pico-8 play session: no input (idle)

[t = 2 s] idle ~2s (no d-pad/buttons)
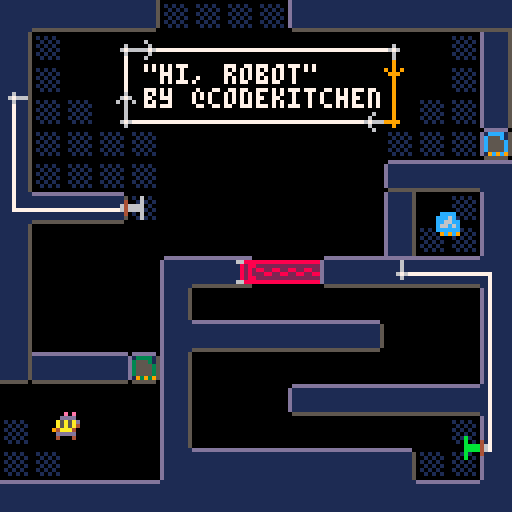
[t = 6 s] idle ~6s (no d-pad/buttons)
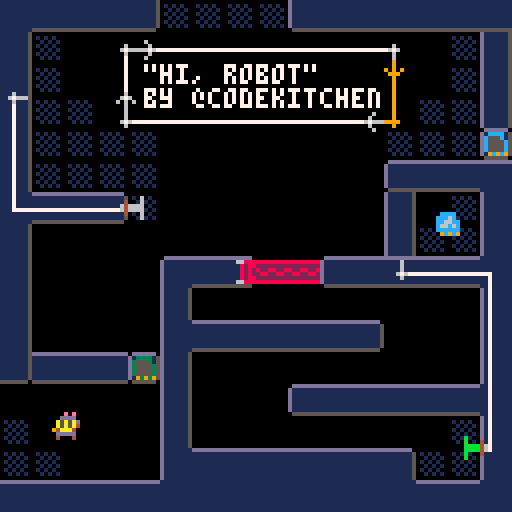

pico-8 cartridge
version 9
__lua__
-- circuits
-- by codekitchen

layer = {
  bg = 1,
  main = 2,
  player = 3,
  fg = 4,
  max = 4,
}

function merge(dest, src)
  for k, v in pairs(src or {}) do
    dest[k] = copy(v)
  end
  return dest
end
function concat(dest, src)
  for i=1,#src do
    dest[1+#dest]=src[i]
  end
end

function copy(o, t)
  if type(o) == 'table' then
    if (o.clone) return o:clone()
    local c=merge({}, o)
    if (t) merge(c, t)
    return c
  else
    return o
  end
end

vector = {}
vector.__index = vector
function vector.new(o)
  if (not o) return vector.zero
  merge(o, { x = (o.x or o[1]), y = (o.y or o[2]) })
  setmetatable(o, vector)
  return o
end
v=vector.new
vector.zero=v{0,0}
function vector.__add(a, b)
  if (type(b) == "number") return v{ b + a.x, b + a.y }
  if (type(a) == "number") return b+a
  return v{ a.x + b.x, a.y + b.y }
end
function vector.__sub(a, b)
  if (type(b) == "number") return v{ a.x - b, a.y - b }
  return v{ a.x - b.x, a.y - b.y }
end
-- scalar or cross product
function vector.__mul(a, b)
  if (type(b) == "number") return v{ a.x * b, a.y * b }
  if (type(a) == "number") return b*a
  return a.x * b.x + a.y * b.y
end
function vector.__eq(a, b)
  return a.x == b.x and a.y == b.y
end
function vector:clone()
  return self
end
function vector:length()
  local d = max(abs(self.x),abs(self.y))
  local n = min(abs(self.x),abs(self.y)) / d
  return sqrt(n*n + 1) * d
end
function vector:normalize()
  local len = self:length()
  return v{ self.x / len, self.y / len }
end
function vector:overlap(p1, p2)
  return self.x >= p1.x and self.x <= p2.x and self.y >= p1.y and self.y <= p2.y
end
function vector:str()
  return "{" .. self.x .. "," .. self.y .. "}"
end
function vector:world_to_room()
  return v{ flr(self.x/128), flr(self.y/128) }
end
function vector:world_to_tile()
  return v{ flr(self.x/8), flr(self.y/8) }
end
north = v{  0, -1, id=1 }
west  = v{ -1,  0, id=2, horiz=true }
south = v{  0,  1, id=3 }
east  = v{  1,  0, id=4, horiz=true }
id_to_dir={north, west, south, east}
dirs={north=north,west=west,south=south,east=east}
function vector:turn_left()
  return id_to_dir[(self.id%4)+1]
end
function vector:turn_right()
  return id_to_dir[(self.id+2)%4+1]
end
function vector:about_face()
  return id_to_dir[(self.id+1)%4+1]
end
function vector:dset(idx)
  dset(idx,self.x) dset(idx+1,self.y)
end
function vector.dget(idx)
  return v{dget(idx),dget(idx+1)}
end

function split(str,sep,parse,start)
  start=start or 1
  local l=#str+1
  for i=start,#str do
    if (sub(str,i,i)==sep) l=i break
  end
  local ss=sub(str,start,l-1)
  if (ss=='') return nil
  if (parse) ss=parse_val(ss)
  if (l>#str) return ss
  return ss, split(str,sep,parse,l+1)
end
function isnum(c) return c >= '0' and c <= '9' end
function parse_actor(str)
  local parts={split(str,'/')}
  local opts={}
  for i=4,#parts do
    local k,v=split(parts[i],'=')
    opts[k]=parse_val(v)
  end
  return {types[parts[1]],parts[2]+0,parts[3]+0,opts}
end
function parse_int(str) return str+0 end
function parse_val(val)
  if (dirs[val]) return dirs[val]
  local f=sub(val,1,1)
  if (isnum(f)) return val+0
  if (f=='t') return true
  if (f=='f') return false
  if (f=='{') return {split(val,',',true,2)}
  if (f=='v') return v{split(val,',',true,3)}
  return val
end

object={
  copy=copy,
  new=function(class, ...)
    local o=class:copy()
    o:initialize(...)
    return o
  end,
  initialize=function(self) end,
}

all_actors={}
actor=object:copy({
  initialize=function(self,pos,args)
    self.pos=pos
    if (args) merge(self, args)
    if (self.dset and not self.skip_dget) self.pos=vector.dget(self.dset)
    if (self.pos == vector.zero) self.pos=pos
    self:setroom()
    add(all_actors,self)
  end,
  start=function(self) end,
  reset=function(self) end,
  delete=function(self)
    if (self.room) del(self.room.actors, self)
    del(all_actors,self)
  end,
  pos=vector.zero,
  roompos=function(self)
    return self.pos-roomcoords
  end,
  spr=1,
  w=1,
  h=1,
  layer=layer.main,
  blocked_flag=0,
  actor_update=function(self)
    if (not self.started) self:start() self.started=true
    self:update()
  end,
  update=function(self) end,
  draw=function(self)
    if (self.hide) return
    local w,h=flr(self.w),flr(self.h)
    spr(self.spr, self.pos.x - w*4, self.pos.y - h*4, w, h, self.flipx, self.flipy)
  end,
  touching=function(self,other)
    local x=self.pos.x - other.pos.x
    local y=self.pos.y - other.pos.y
    return abs(x) < (self.w*4 + other.w*4) and abs(y) < (self.h*4 + other.h*4)
  end,
  touch=function(self,other) end,
  move=function(self,dist,speed)
    speed=speed or 1
    local newpos=self.pos+dist*speed
    if (not self:walkable(newpos)) newpos=self.pos+dist
    local o={w=self.w,h=self.h,pos=newpos}
    for a in all(self.room.actors) do
      if (a != self and a:touching(o)) a:touch(self)
    end
    if self:walkable(newpos) then
      self.pos=newpos
      self:setroom()
      if (self.dset) self.pos:dset(self.dset)
      return true
    end
  end,
  stuck=function(self)
    return not self:walkable(self.pos)
  end,
  walkable=function(self,pos)
    if (devmode and (self.player or self.held_by==player)) return true
    -- assumes actor of size 1 for now
    return world:walkable(self, pos+v{-3,2}) and world:walkable(self, pos+v{2,-3}) and world:walkable(self, pos+v{-3,-3}) and world:walkable(self, pos+v{2,2})
  end,
  setroom=function(self)
    local r=getroom(self.pos:world_to_room())
    if (r == self.room) return
    if (self.room) del(self.room.actors, self)
    self.room=r
    add(self.room.actors, self)
    self:room_switched()
  end,
  room_switched=function(self)
  end,
})

function update_actors()
  -- update in all rooms, not just current
  for a in all(all_actors) do
    a:actor_update()
  end
end

function draw_actors()
  for l=1,layer.max do
    for a in all(current_room.actors) do
      if (a.layer == l) a:draw()
    end
  end
end

tick=0
tickframes=6
wire_color=7
conn_color=6
powered_color=9
component_color=4
text_color=7
connflash_color=8
connflash=0
connflash_time=20
connection=object:copy({
  cposs={v{0, -3}, v{-3, 0}, v{0, 3}, v{3, 0}},
  offs={v{-2, -4}, v{-4, -2}, v{-2, -3}, v{-3, -2}},
  initialize=function(self,x,y,args)
    self._pos=v{x,y}
    if (args) merge(self,args)
  end,
  delete=function(self)
    if (self.wire) self.wire:delete()
  end,
  add=function(self, owner)
    self.owner=owner
  end,
  connpos=function(self)
    return self._pos + self.owner.pos + self.cposs[self.facing.id]
  end,
  basepos=function(self)
    return self._pos + self.owner.pos
  end,
  draw=function(self)
    if (self.hidden) return
    local drawpos=self:basepos()+self.offs[self.facing.id]
    local dspr=self.spr+(self.facing.horiz and 2 or 0)
    pal(wire_color, self.powered and powered_color or (self.conn and conn_color or conn_color))
    if (self.conn) pal(3,wire_color)
    if connflash>0 and connflash_check(self) then
      if ((flr(connflash/5))%2==1) pal(wire_color, connflash_color)
    end
    spr(dspr, drawpos.x, drawpos.y, 1, 1, self.facing==east, self.facing==south)
    pal()
  end,
  can_solder=function(self)
    return not self.locked and not (self.conn and self.conn.locked) and not self.hidden
  end,
})
input=connection:copy({
  type='input',
  input=true,
  spr=1,
  facing=south,
})
output=connection:copy({
  type='output',
  output=true,
  spr=2,
  -- offs={v{-2, -4}, v{-4, -2}, v{-2, -3}, v{-3, -2}},
  facing=north,
})
function i(...) return input:new(...) end
function o(...) return output:new(...) end

wire=actor:copy({
  layer=layer.bg,
  powered=false,
  draw_type=1,
  initialize=function(self, a, b, ...)
    a.wire=self
    b.wire=self
    actor.initialize(self,a:connpos(),...)
    self.a=a
    self.b=b
  end,
  delete=function(self)
    if (self.a) self.a.wire=nil
    if (self.b) self.b.wire=nil
    actor.delete(self)
  end,
  draw=function(self)
    local c=self.powered and powered_color or wire_color
    local apos=self.a:connpos()
    local bpos=self.b:connpos()
    wire.draw_types[self.draw_type](apos, bpos, c)
  end,
  draw_types={
    function(apos, bpos, c)
      line(apos.x, apos.y, apos.x, bpos.y, c)
      line(apos.x, bpos.y, bpos.x, bpos.y, c)
    end,
    function(apos, bpos, c)
      line(apos.x, apos.y, bpos.x, apos.y, c)
      line(bpos.x, apos.y, bpos.x, bpos.y, c)
    end,
  }
})
component=actor:copy({
  spr=0,
  blocked_flag=7,
  connections={},
  powered=false,
  facing=south,
  cshow=true,
  initialize=function(self, ...)
    actor.initialize(self, ...)
    foreach(self.connections, function(c) c:add(self) end)
    self.c=self.connections[1]
    self.c2=self.connections[2]
    self.c3=self.connections[3]
    self.c4=self.connections[4]
    if (self.coffs) self.c._pos+=self.coffs
    if (self.cfacing) self.c.facing=self.cfacing
    if (not self.cshow) self.c.hidden=true
    if (self.locked) self.c.locked=true
  end,
  delete=function(self)
    foreach(self.connections, connection.delete)
    actor.delete(self)
  end,
  draw=function(self)
    foreach(self.connections, function(c) c:draw() end)
    if (self.powered) pal(wire_color, powered_color) pal(component_color, powered_color)
    actor.draw(self)
    pal()
  end,
  tick=function(self)
  end,
  room_switched=function(self)
    for c in all(self.connections) do simulation:disconnect(c) end
  end,
  picked_up=function(self,holder)
    holder.holding=self
    self.held_by=holder
    sfx(4)
  end,
  dropped=function(self,holder)
    self.held_by=nil
    holder.holding=nil
    sfx(5)
  end,
})
types={}
types.arrow=actor:copy({
  draw=function(self)
    if (current_room.text[self.text][4]) return
    local dspr=self.facing.horiz and 36 or 35
    pal(7,text_color)
    spr(dspr, self.pos.x, self.pos.y, 1, 1, self.facing==east, self.facing==south)
    pal()
  end,
})
types.splitter=component:copy({
  movable=true,
  spr=0,
  connections={i(0,0),o(0,4,{facing=south}),o(0,2)},
  tick=function(self)
    self.powered=self.c.powered
    self.c2.powered=self.powered
    self.c3.powered=self.powered
  end,
})
gate=component:copy({
  movable=true,
  h=2,
  gate=true,
})
types.and_=gate:copy({
  spr=17,
  connections={i(-3,3),i(1,4),o(-1,-4)},
  tick=function(self)
    self.powered=self.c.powered and self.c2.powered
    self.c3.powered=self.powered
  end,
})
types.or_=gate:copy({
  spr=18,
  connections={i(-3,3),i(1,4),o(-1,-4)},
  tick=function(self)
    self.powered=self.c.powered or self.c2.powered
    self.c3.powered=self.powered
  end,
})
types.not_=gate:copy({
  spr=16,
  connections={i(-1,3),o(-1,-4)},
  tick=function(self)
    self.powered=self.c.conn and not self.c.powered
    self.c2.powered=self.powered
  end,
})
types.switch=component:copy({
  spr=48,
  connections={o(-1,-3)},
  tick=function(self)
    self.c.powered=self.powered
    self.spr=self.powered and 49 or 48
  end,
  interact=function(self)
    sfx(3)
    self.powered=not self.powered
    self.spr=self.powered and 49 or 48
    return true
  end,
})
types.relay=component:copy({
  relay=true,
  connections={i(0,0),o(0,0)},
  initialize=function(self,...)
    component.initialize(self,...)
    self.c.facing=self.facing:about_face()
    self.c2.facing=self.facing
  end,
  tick=function(self)
    self.c2.powered=self.c.powered
  end,
})
types.empty_input=component:copy({
  connections={i(0,0)},
  tick=function(self)
    self.powered=self.c.powered
  end,
  reset=function(self)
    self.powered=false
    self.c.powered=false
  end,
})
types.empty_output=component:copy({
  connections={o(0,0)},
  cfacing=north,
  tick=function(self)
    self.c.powered=self.powered
  end,
})
doorbase=component:copy({
  transition_tile=65,
  current=0,
  powered=nil,
  facing=west,
  opentile=0,
  initialize=function(self,...)
    component.initialize(self,...)
    self.walltile = self.facing.horiz and 72 or 87
  end,
  tick=function(self)
    local prev=self.open
    self.open=self.powered
    if (self.invert) self.open=not self.open
    if prev != self.open or self.current == self.transition_tile then
      self.current=self.open and self.opentile or self.walltile
      if (not prev and self.open and self.transition_tile) self.current=self.transition_tile
      self:set_tiles()
      if (player:stuck()) self.open=true self.current=self.opentile self:set_tiles()
    end
  end,
  set_tiles=function(self)
    for x=self.pos.x+self.doorway[1]*8,self.pos.x+self.doorway[3]*8,8 do
      for y=self.pos.y+self.doorway[2]*8,self.pos.y+self.doorway[4]*8,8 do
        world:tile_set(v{x,y},self.current)
      end
    end
  end,
})
types.door=doorbase:copy({
  connections={i(0,0)},
  tick=function(self)
    self.powered=self.c.powered
    doorbase.tick(self)
  end,
})
types.energydoor=types.door:copy({
  spr=96,
  initialize=function(self,...)
    types.door.initialize(self,...)
    self.walltile = self.facing.horiz and 97 or 113
    if (not self.facing.horiz) self.spr=112
    self.flipy=self.facing==north
    self.flipx=self.facing==west
  end,
  draw=function(self)
    types.door.draw(self)
    if (self.current == self.transition_tile) pal(8,9) actor.draw(self)
    if (self.current == self.opentile) pal(8,6) actor.draw(self) pal() return
    if (self.current == self.transition_tile) pal(2,0) pal(8,9)
    local tile=self.walltile+(self.facing.id<3 and -1 or 1)*flr(tick/2)%4
    for x=self.pos.x+self.doorway[1]*8,self.pos.x+self.doorway[3]*8,8 do
      for y=self.pos.y+self.doorway[2]*8,self.pos.y+self.doorway[4]*8,8 do
        rectfill(x-4,y-4,x+3,y+3,0)
        spr(tile,x-4,y-4)
      end
    end
    pal()
  end,
})
key_colors={2,3,12,8,10,12}
types.keydoor=doorbase:copy({
  spr=21,
  w=1.2,
  h=1.2,
  layer=layer.bg,
  initialize=function(self,...)
    doorbase.initialize(self,...)
    if (self.barrier) self.opentile = self.facing.horiz and 101 or 76
    self.walltile = self.facing.horiz and 72 or 87
  end,
  start=function(self)
    if peek(cartdata_base+self.id)>0 then
      for a in all(all_actors) do
        if (a.key and a.id == self.id) self:powerup(a)
      end
    end
  end,
  reset_progress=function(self)
    poke(cartdata_base+self.id, 0)
  end,
  touch=function(self,other)
    local h=other.holding
    if h and h.key and h.id == self.id then
      self:powerup(h)  
      other:drop()
    end
  end,
  powerup=function(self,key)
    self.powered=true
    key.pos=self.pos
    key:setroom()
    key.movable=false
    poke(cartdata_base+self.id, 0xff)
  end,
  draw=function(self)
    pal(8, self.powered and 8 or key_colors[self.id])
    doorbase.draw(self)
    pal()
  end,
})
item=component:copy({
  movable=true,
  blocked_flag=0,
  reset_progress=function(self)
    if (self.dset) vector.zero:dset(self.dset)
  end,
})
types.key=item:copy({
  key=true,
  spr=5,
  draw=function(self)
    pal(8, key_colors[self.id])
    component.draw(self)
    pal()
  end,
})
types.toggle=component:copy({
  movable=true,
  connections={i(-5,1),i(4,2),o(-4,-4),o(5,-3)},
  spr=19,
  w=2,
  active=1,
  tick=function(self)
    -- no change if both inputs are active
    if (self.c.powered and self.c2.powered) return
    if (self.c.powered) self.active=1
    if (self.c2.powered) self.active=2
    self.c3.powered=self.active==1
    self.connections[4].powered=self.active==2
  end,
  reset=function(self)
    self.active=1
  end,
  draw=function(self)
    component.draw(self)
    local pos=self.pos-v{8,4}+v{1+9*(self.active-1),2}
    rectfill(pos.x, pos.y, pos.x+4, pos.y+3, 9)
  end,
})
types.button=component:copy({
  connections={o(0,0,{locked=true})},
  cposs={v{-1,7},v{4,3},v{-1,-2},v{-5,3}},
  pressed=0,
  reset=-1,
  cshow=false,
  color=11,
  sfx=3,
  facing=west,
  initialize=function(self,...)
    component.initialize(self,...)
    if (self.facing==east) self.flipx=true
    if (self.facing==north) self.flipy=true
    self.c._pos=self.cposs[self.facing.id]
    self:setspr()
  end,
  setspr=function(self)
    self.spr=(self.facing.horiz and 0 or 2) + (self.pressed==0 and 58 or 59)
  end,
  tick=function(self)
    if self.pressed>0 then
      self.pressed-=1
    end
    self.powered=self.pressed!=0
    if (self.invert) self.powered=not self.powered
    self.c.powered=self.powered
    self:setspr()
  end,
  interact=function(self,other)
    if (self.norobot and other.robot) return
    if (self.pressed==0) sfx(self.sfx)
    self.pressed=self.reset
    self:setspr()
    return true
  end,
  draw=function(self)
    pal(11,self.color)
    if (self.powered) pal(6,powered_color)
    component.draw(self)
    pal()
  end
})
types.robot_spawner=component:copy({
  connections={i(-8,0)},
  robot_id=1,
  tick=function(self)
    local waspowered=self.powered
    self.powered=self.c.powered
    if (not waspowered and self.powered) self:spawn()
  end,
  spawn=function(self)
    robotclass.spawn(self.pos, self.robot_id)
  end,
})
types.beeper=item:copy({
  spr=56,
  dset=60,
  beep=0,
  charge=0,
  draw=function(self)
    if (self.beep != 1) pal(10, 0)
    if (self.charge>25) pal(5,6)
    if (self.charge>125) pal(5,7)
    component.draw(self)
    pal()
  end,
  update=function(self)
    item.update(self)
    if (self.charge <= 0) return
    local door
    for a in all(self.room.actors) do
      if (a.secret_door and a.active) door=a
    end
    if door then
      self.beep += 1
      local period=flr((door.pos-self.pos):length())
      if (self.beep >= period) self.room:sfx(9) self.beep=0
    end
  end,
  tick=function(self)
    self.charge=mid(0, 200, self.charge+(self.charging and 10 or -1))
  end,
  picked_up=function(self,...)
    item.picked_up(self,...)
    self.charging=nil
    sfx(-1,3)
  end,
  dropped=function(self,...)
    item.dropped(self,...)
    for a in all (self.room.actors) do
      if a.charger and (a.pos-self.pos):length() < 5 then
        sfx(10,3)
        self.pos=a.pos
        self.charging=a
      end
    end
  end,
})
types.charger=component:copy({
  charger=true,
  spr=55,
})
types.secret_door=component:copy({
  secret_door=true,
  active=true,
  interact=function(self)
    if (self.spr==0) return
    world:tile_set(self.pos, 0)
    self.spr=0
    self.active=false
    sfx(8)
    return true
  end,
})
types.pointer_target=item:copy({
  pointer_target=true,
  spr=57,
  dset=58,
})
types.pointer=component:copy({
  movable=true,
  connections={o(0,2),o(-1,3,{facing=west}),o(0,4,{facing=south}),o(1,3,{facing=east})},
  tick=function(self)
    for c in all(self.connections) do c.powered=false end
    local target
    for a in all(all_actors) do
      if (a.pointer_target) target=a
    end
    if (not target) return
    local me=self.room.robot or self
    local dir=target.pos-me.pos
    if (dir.y<-8) self.c.powered=true
    if (dir.x<-8) self.c2.powered=true
    if (dir.y>8) self.c3.powered=true
    if (dir.x>8) self.c4.powered=true
  end,
})
types.timer=item:copy({
  -- movable item just for fun
  dset=56,
  hours_dset=54,
  seconds_dset=55,
  color=7,
  initialize=function(self,...)
    component.initialize(self,...)
    self.hours=dget(self.hours_dset)
    self.seconds=dget(self.seconds_dset)
  end,
  update=function(self)
    local changed=false
    if (tick%30==0) self.seconds+=1 changed=true
    if (self.seconds>=3600) self.hours+=1 self.seconds-=3600 changed=true
    if (changed) dset(self.hours_dset, self.hours) dset(self.seconds_dset, self.seconds)
  end,
  reset_progress=function(self)
    item.reset_progress(self)
    dset(self.hours_dset, 0)
    dset(self.seconds_dset, 0)
  end,
  draw=function(self)
    local min=flr(self.seconds/60)
    local sec=self.seconds-(min*60)
    print(fmt_time_part(self.hours)..":"..fmt_time_part(min)..":"..fmt_time_part(sec), self.pos.x, self.pos.y, self.color)
  end,
})
function fmt_time_part(num)
  return num < 10 and ("0"..num) or ""..num
end
types.blank_bot=actor:copy({
  spr=10,
  color=6,
  active=true,
  draw=function(self)
    pal(6, self.color)
    if (self.active) pal(5,10)
    actor.draw(self)
    pal()
    for i=1,4 do
      robotclass.draw_bumper(self, {}, self.pos+robotclass.bumper_draw[i][1], self.pos+robotclass.bumper_draw[i][2])
    end
  end,
})
heart=actor:copy({
  spr=43,
  initialize=function(self, ...)
    actor.initialize(self, ...)
    self.d = v{rnd(.6)-.3, -.2 - rnd(.15)}
    self.ticks1 = 20+rnd(15)
    self.ticks2 = self.ticks1+10+rnd(15)
  end,
  update=function(self)
    self.ticks1-=1
    self.ticks2-=1
    if (self.ticks1 <= 0) self.spr=44
    if (self.ticks2 <= 0) self:delete()
    self.pos += self.d
  end,
})
types.friend_bot=types.blank_bot:copy({
  update=function(self)
    if not won_game and (self.pos-player.pos):length() < 12 then
      sfx(11)
      won_game=true
    end
    if won_game then
      self.active=flr(tick/10)%2==0
      if (flr(tick%17)==0) heart:new(self.pos+v{1,-4})
    end
  end,
})

bumper_color=7
robot_room_coords=v{0,512}
robots={}
robot_components={
  'toggle/90/84',
  'toggle/92/100',
  'or_/89/27',
  'and_/97/27',
  'and_/105/27',
  'not_/86/44',
  'not_/94/44',
  'or_/102/44',
  'splitter/20/20',
  'splitter/26/22',
  'splitter/32/20',
  'splitter/38/22',
  'and_/26/42',
  'and_/34/44',
  'or_/42/42',
}
robot_components_by_id={
  parse_val"{1",
  parse_val"{1,6,7",
  parse_val"{1,3,6,7,8,9,10",
}
robot_colors=parse_val"{6,6,6,11,14,6,6,6,6,13"
robot_components_by_id[0]={}
robotclass=component:copy({
  movable=true,
  robot=true,
  spr=10,
  bumpers={},
  thrusters={},
  id=1,
  smoke={},
  spawn=function(pos, id)
    local robot
    for a in all(robots) do
      if (a.id == id) robot=a
    end
    robot=robot or robotclass:new(pos,{id=id})
    robot:spawned(pos)
    return robot
  end,
  action2=function(self)
    self.player_pos=player.pos
    player.last_robot=self
    player:teleport(self.room_coords+v{26,108})
  end,
  view=function(self)
    world:view_room(self.robot_room)
  end,
  spawned=function(self,pos)
    self.pos=pos
    self:setroom()
    for a in all(self.actors) do a:reset() end
    player.last_robot=self
  end,
  initialize=function(self,...)
    component.initialize(self,...)
    add(robots,self)
    self.color=robot_colors[self.id] or 6
    self.room_coords=robot_room_coords+v{self.id * 128, 0}
    local actors={
      'switch/19/95/cshow=false',
      -- always-on outputs
      'empty_output/82/112/powered=true',
      'empty_output/88/112/powered=true',
      'empty_output/94/112/powered=true',
      -- thrusters
      'empty_input/76/16/cfacing=south',
      'empty_input/16/51/cfacing=east',
      'empty_input/51/111/cfacing=north',
      'empty_input/111/76/cfacing=west',
    }
    if self.id>0 then
      concat(actors,{
        -- bumpers
        'empty_output/60/8/cfacing=south',
        'empty_output/8/67/cfacing=east',
        'empty_output/67/119/cfacing=north',
        'empty_output/119/60/cfacing=west',
      })
    end
    local cids=robot_components_by_id[self.id]
    if cids then
      for id in all(cids) do add(actors,robot_components[id]) end
    else
      concat(actors,robot_components)
    end
    local text={}
    local wires={}
    if self.id == 0 then
      text={
        {24,84,"power"},
        {30,106,"exit"},
        {26,44,"thrust"},
        {84,24,"thrust"},
        {88,64,"thrust"},
        {58,98,"thrust"},
      }
      concat(actors,{
        'arrow/17/81/facing=south/text=1',
        'arrow/24/106/facing=west/text=2',
        'arrow/20/44/facing=west/text=3',
        'arrow/78/24/facing=north/text=4',
        'arrow/95/70/facing=east/text=5',
        'arrow/52/95/facing=south/text=6',
      })
      wires={{2,1,6,1}}
    elseif self.id == 1 then
      text={
        {27,65,"bumper"},
        {65,22,"bumper"},
        {78,58,"bumper"},
        {72,102,"bumper"},
      }
      concat(actors,{
        'arrow/20/65/facing=west/text=1',
        'arrow/58/22/facing=north/text=2',
        'arrow/100/58/facing=east/text=3',
        'arrow/65/99/facing=south/text=4',
      })
    elseif self.id == 10 then
      concat(actors,{'pointer/60/60'})
    end
    if self.id == 1 or self.id == 11 or self.id == 12 then
      wires={split(
[[{9,1,13,1
{13,3,5,1
{13,2,11,1
{7,1,13,4]],'\n',true)}
    elseif self.id == 13 or self.id == 14 then
      wires={split(
[[{10,1,13,1
{13,3,6,1
{13,2,12,1
{8,1,13,4]],'\n',true)}
    end
    self.robot_room=room:new(self.room_coords.x/128,self.room_coords.y/128,{ actors=actors, text=text, wires=wires })
    self.robot_room:create_actors()
    self.actors=self.robot_room.actors
    self.robot_room.robot=self
    for i=1,4 do
      self.thrusters[i]=self.actors[i+4]
      if (self.id>0) self.bumpers[i]=self.actors[i+8]
    end
    self.switch=self.actors[1]
    self.switch.powered=true
  end,
  delete=function(self)
    notimplemented()
  end,
  bumper_offset={{v{-4,-5},v{3,-5}},{v{-5,-4},v{-5,3}},{v{-4,4},v{3,4}},{v{4,-4},v{4,3}}},
  bumper_draw={{v{-2,-5},v{1,-5}},{v{-5,-2},v{-5,1}},{v{-2,4},v{1,4}},{v{4,-2},v{4,1}}},
  thruster_offset={{v{0,-4},-.25},{v{-4,0},0},{v{0,4},.25},{v{4,0},.5}},
  update=function(self)
    if (player.pos:overlap(self.room_coords+v{16,108},self.room_coords+v{20,112})) player:teleport(self.player_pos)
    for i,b in pairs(self.bumpers) do
      local bumped=b.powered
      local bpos=self.bumper_offset[i]
      b.powered=not (world:walkable(self, self.pos+bpos[1]) and world:walkable(self, self.pos+bpos[2]))
      if (not bumped and b.powered) self.room:sfx(1)
    end
    if self:active() then
      local moved
      for i,t in pairs(self.thrusters) do  
        local offs=self.thruster_offset[i]
        local ang=rnd(.3)+.35
        if (t.powered) self:move(id_to_dir[i]:about_face()*.5) add(self.smoke,merge(self.pos+offs[1], {dx=cos(ang+offs[2]),dy=sin(ang+offs[2]),ticks=6})) moved=true
      end

      -- if (moved) self.room:sfx(2)

      for a in all(self.room.actors) do
        if (self:touching(a) and a.interact) self:interact_with(a)
      end
    end
    for s in all(self.smoke) do
      s.ticks-=1
      if (s.ticks <= 0) del(self.smoke, s)
      s.x+=s.dx
      s.y+=s.dy
    end
  end,
  active=function(self)
    return self.switch.powered and player.holding != self and player.room.robot != self
  end,
  interact_with=function(self,other)
    other:interact(self)
  end,
  tick=function(self)
  end,
  draw=function(self)
    local pos=self.pos
    for s in all(self.smoke) do
      local color=s.ticks>2 and 7 or 10
      pset(s.x, s.y, color)
    end
    if (self.switch.powered) pal(5,10)
    pal(6,self.color)
    component.draw(self)
    pal()
    for i=1,4 do
      self:draw_bumper(self.bumpers[i],self.pos+self.bumper_draw[i][1], self.pos+self.bumper_draw[i][2])
    end
  end,
  draw_bumper=function(self,r,a,b)
    line(a.x,a.y,b.x,b.y,(r and r.powered or false) and powered_color or bumper_color)
  end,
  walkable=function(self,pos)
    -- todo: this is a hacky way to make the robot a little bigger
    return world:walkable(self, pos+v{-4,3}) and world:walkable(self, pos+v{3,-4}) and world:walkable(self, pos+v{-4,-4}) and world:walkable(self, pos+v{3,3})
  end,
})

simulation={
  tick=function(self)
    for a in all(all_actors) do
      if(a.tick) a:tick()
    end
    for a in all(all_actors) do
      for c in all(a.connections or {}) do
        if (c.input and not c.conn) c.powered=false
        if c.output then
          if (c.wire) c.wire.powered=c.powered
          if (c.conn) c.conn.powered=c.powered
        end
      end
    end
  end,
  connect=function(self, a, b, args)
    if (a.connections) a=a.connections[1]
    if (b.connections) b=b.connections[1]
    a.conn=b b.conn=a
    wire:new(a, b, args)
  end,
  disconnect=function(self, a)
    local b=a.conn
    if (a.wire) a.wire:delete()
    a.conn=nil
    if (b) b.conn=nil
  end,
}

roomsidx={{},{},{},{},{},{}}
rooms={}
room=object:copy({
  initialize=function(self,x,y,args)
    self.coord=v{x,y}
    merge(self, args)
    add(rooms,self)
    roomsidx[y]=roomsidx[y] or {}
    roomsidx[y][x]=self
  end,
  create_actors=function(self)
    local roomcoords=self.coord*128
    local actors=self.actors
    self.actors={}
    for x in all(actors) do
      if (type(x)=='string') then
        x=parse_actor(x)
        x[1]:new(v{x[2]+roomcoords.x,x[3]+roomcoords.y},x[4])
        -- actor will add itself
      else
        add(self.actors, x)
      end
    end
    for w in all(self.wires) do
      simulation:connect(self.actors[w[1]].connections[w[2]], self.actors[w[3]].connections[w[4]])
    end
  end,
  sfx=function(self,id)
    if (self == current_room) sfx(id)
  end,
  view=function(self)
    world:view_room(self)
  end,
})
function getroom(v)
  local r=(roomsidx[v.y] or {})[v.x]
  if (r) return r
  -- probably only useful in dev mode?
  return room:new(v.x, v.y, {})
end
function parse_room(str,opts)
  local coords,actors,wires=split(str,'|')
  local x,y=split(coords,',',true)
  room:new(x,y,merge({
    actors={split(actors,'\n')},
    wires={split(wires,'\n',true)},
  },opts))
end
function init_world()
cls()
print("loading...", 45, 60)
flip()
parse_room([[1,0
|button/10/68/cshow=false/facing=east
door/60/51/doorway={1,0,5,0/cfacing=west/walltile=72
button/18/108/cshow=false/facing=east/reset=4/color=6/norobot=true
robot_spawner/16/96/cfacing=west/robot_id=0/coffs=v{-2,0
energydoor/60/84/doorway={0,-3,0,-1/facing=north/cshow=false
|{1,1,2,1
{4,1,3,1
]],{
  text={
    {12,13,"hi, robot!\n\ncarry the robot with z\nclimb inside with x\nand you can rewire it!"},
    {12,13,"hold z+x to peek inside\nwhile the robot is moving", true},
  },
  update=function(self)
    for a in all(self.actors) do
      if (player.last_robot == a) self.text[1][4]=true self.text[2][4]=nil
    end
  end
})
parse_room([[1,1
|energydoor/20/84/facing=east/cfacing=south/coffs=v{1,3/doorway={1,0,3,0
button/10/116/facing=east/reset=12
energydoor/92/52/facing=south/cfacing=west/doorway={0,1,0,2/coffs=v{-4,1
button/10/76/facing=east
button/18/28/facing=east/reset=4/color=6/norobot=true
robot_spawner/16/16/cfacing=west/robot_id=0/coffs=v{-2,0
button/118/16/reset=5
energydoor/60/44/doorway={0,-4,0,-1/facing=north/cfacing=east/coffs=v{3,-2
key/113/73/id=1
keydoor/44/36/id=1/doorway={-3,0,-1,0
relay/7/108/facing=east
relay/7/68/facing=east
arrow/20/113/facing=west/text=1
arrow/20/66/facing=west/text=2
arrow/20/66/facing=west/text=3
arrow/110/30/facing=south/text=4
energydoor/12/44/facing=east/cfacing=south/doorway={1,0,4,0/coffs=v{1,3
|{11,1,2,1
{11,2,1,1
{12,1,4,1
{6,1,5,1
{7,1,8,1
]],{
  text={
    {20,113,"  press button with z"},
    {20,66,"  solder wires\n  with x",true},
    {20,66,"  remove wires\n  with x as well",true},
    {74,26,"carry items\nwith z",true}
  },
  update=function(self)
    self.actors[1].c.locked=true
    if player:roompos().y<78 then
      local w=self.actors[12].c2.conn
      self.text[2][4]=w
      self.text[3][4]=not w
      if (player:roompos().x>96) self.text[4][4]=nil
    end
  end
})
parse_room([[1,2
|button/110/36/reset=4/color=13/norobot=true
robot_spawner/112/16/robot_id=10/cfacing=east/coffs=v{17,0
energydoor/92/52/facing=south/doorway={0,1,0,2/cshow=false
button/28/74/facing=south/reset=2
door/4/87/facing=south/doorway={-1,1,1,2/cfacing=north
timer/66/110
|{2,1,1,1
{5,1,4,1
]], {
  text={
    {50,34,"the\n  end"},
    {10,14,"you made it!"},
    {12,110,"time taken: "}
  }
})
parse_room([[2,0
|button/118/20/reset=4
energydoor/92/60/doorway={1,0,3,0/facing=east/cfacing=north/coffs=v{1,-4/opentile=101
button/10/116/facing=east/reset=4
energydoor/60/84/doorway={1,0,3,0/facing=east/cfacing=north/coffs=v{1,-4
toggle/54/28
key/56/112/id=2
relay/116/31/facing=south
relay/7/108/facing=east
energydoor/124/84/facing=north/cshow=false/doorway={0,-2,1,-1
|{1,1,7,1
{8,1,3,1
{8,2,4,1
]],{
  text={
    {28,9,"\"flip-flop\" switch"},
    {12,52,"flips power\nfrom one output\nto the other"},
    {46,91,"one side is always\n           powered"},
  }
})
parse_room([[2,1
|keydoor/36/92/id=2/doorway={-3,0,-1,0
button/34/52/facing=east/reset=4/color=6/norobot=true
robot_spawner/16/24/cfacing=west/robot_id=1/coffs=v{-2,0
button/118/112
door/100/68/doorway={0,-2,0,-1/facing=north/coffs=v{0,-3
key/112/56/id=3
keydoor/124/36/id=3/doorway={0,-3,1,-1/facing=north/barrier=true
energydoor/60/68/doorway={1,0,2,0/facing=east/cshow=false
relay/34/12/facing=east
relay/98/15/facing=south
relay/95/30/facing=west
relay/31/27/facing=north
|{3,1,2,1
{4,1,5,1
{9,2,10,1
{10,2,11,1
{11,2,12,1
{12,2,9,1
]],{
  text={
    {36,16,"\"hi, robot\"\nby @codekitchen"},
    {24,11," robot bumpers detect\n when the robot\n is touching a wall",true}
  },
  start=function(self)
    self.actors[9].c.powered=true
  end,
  update=function(self)
    if (player:roompos().y>84 or self.actors[7].powered) return
    self.text[1][4]=true self.text[2][4]=nil
    for i=12,9,-1 do
      self.actors[i]:delete()
    end
    self.update=nil
  end
})
parse_room[[2,2
|key/24/16/id=5
charger/12/12
door/23/43/facing=east/cfacing=west/doorway={1,0,3,0/locked=true/opentile=101
door/4/55/cfacing=north/facing=south/doorway={-1,1,1,2/locked=true/opentile=76
button/46/66/reset=4
splitter/8/36/locked=true
button/34/112/facing=east/reset=4
and_/16/116/locked=true
toggle/20/92/locked=true
|{5,1,8,2
{3,1,6,3
{4,1,6,2
{8,1,7,1
{9,2,8,3
{9,4,6,1
]]
parse_room[[3,0
|button/110/116/reset=4/color=6/norobot=true
robot_spawner/112/104/cfacing=east/robot_id=2/coffs=v{17,0
button/62/36/reset=4
relay/23/28/facing=west
energydoor/28/92/doorway={1,0,2,0/cfacing=north/facing=east/locked=true/coffs=v{1,-4
energydoor/4/84/facing=north/cshow=false/doorway={0,-2,0,-1
button/78/12/color=3/sfx=8
door/91/15/facing=south/cfacing=north/doorway={0,1,0,2
beeper/16/16
|{2,1,1,1
{3,1,4,1
{4,2,5,1
{7,1,8,1
]]
parse_room([[3,1
|keydoor/116/92/id=4/doorway={-6,0,-1,0/facing=west/barrier=true
keydoor/60/116/id=5/doorway={0,-2,0,-1/facing=north
and_/83/24
or_/83/48
not_/83/72
empty_output/50/88/cfacing=north/powered=true
empty_output/58/88/cfacing=north
keydoor/84/4/doorway={-2,-1,-1,1/facing=west/id=6
energydoor/28/68/doorway={0,1,0,2/facing=south/cfacing=north/coffs=v{0,-4
energydoor/36/68/doorway={0,1,0,2/facing=south/cfacing=north/coffs=v{0,-4
key/17/79/id=6
|
]],{
  text={
    {92,19,"\"and\"\ngate"},
    {92,43,"\"or\"\ngate"},
    {92,67,"\"not\"\ngate"},
    {16,14,"logic gates\noutput power\nbased on\ntheir inputs\n\npick up a gate\nfor more info"},
    {16,14,"\"and\" gates are\npowered when\nboth inputs\nare powered\n\ntry it out",true},
    {16,14,"\"or\" gates are\npowered when\neither input\nis powered\n\ntry it out",true},
    {16,14,"\"not\" gates are\npowered when\nthe input is\nnot powered\n\ntry it out",true},
    {67,113,"hold z to run"},
  },
  update=function(self)
    self.text[5][4]=player.holding != self.actors[3]
    self.text[6][4]=player.holding != self.actors[4]
    self.text[7][4]=player.holding != self.actors[5]
    if (player.holding and player.holding.gate) self.text[4][4]=true
  end
})
parse_room[[3,2
|button/110/28/reset=4/color=11/norobot=true
robot_spawner/112/16/cfacing=east/robot_id=4/coffs=v{16,0
button/110/44/reset=4/color=14/norobot=true
robot_spawner/112/56/cfacing=east/robot_id=5/coffs=v{16,0
energydoor/76/52/facing=south/cshow=false/doorway={0,1,0,5
button/60/50/facing=south/reset=6
door/48/114/facing=north/cfacing=west/doorway={0,-3,0,-1
button/28/118/facing=north/reset=6
relay/16/43/facing=east
door/52/46/facing=south/cfacing=north/doorway={0,1,0,3/locked=true
button/20/70/facing=north/reset=6
door/20/95/facing=south/cfacing=north/doorway={0,1,0,3
|{2,1,1,1
{4,1,3,1
{7,1,6,1
{9,1,8,1
{9,2,10,1
{11,1,12,1
]]
parse_room[[4,0
|button/10/12/reset=4/cshow=false/facing=east/color=6/norobot=true
robot_spawner/24/16/robot_id=3/cfacing=north/coffs=v{7,-10
button/54/108
splitter/3/120
energydoor/36/36/doorway={0,-3,0,-1/cfacing=south/facing=north/locked=true
key/103/119/id=4
|{1,1,2,1
{3,1,4,1
{4,2,5,1
]]
parse_room[[4,1
|button/18/28/reset=4/color=11/facing=east/norobot=true
robot_spawner/16/16/cfacing=west/robot_id=4/coffs=v{-2,0
button/18/44/reset=4/color=14/facing=east/norobot=true
robot_spawner/16/56/cfacing=west/robot_id=5/coffs=v{-2,0
energydoor/60/76/facing=north/cshow=false/doorway={0,-3,0,-1
button/78/84/reset=4
door/100/92/facing=north/cfacing=south/doorway={0,-6,0,-1/coffs=v{-1,-4
button/118/64/reset=4
door/113/124/doorway={-3,0,-1,1/facing=west/cfacing=east
|{2,1,1,1
{4,1,3,1
{6,1,7,1
{8,1,9,1
]]
parse_room[[4,2
|button/110/68/reset=4/cshow=false/color=6/norobot=true
robot_spawner/112/56/robot_id=6/coffs=v{17,0/cfacing=east
button/26/68/facing=east/cshow=false/reset=4
door/59/94/doorway={0,1,0,3/cfacing=north/facing=south
energydoor/84/28/doorway={0,-1,0,-1/facing=north/cshow=false
secret_door/124/96/spr=106
|{2,1,1,1
{3,1,4,1
]]
parse_room[[5,2,
|energydoor/76/92/facing=west/doorway={-1,0,-1,0/cshow=false
button/10/28/facing=east/reset=4
relay/91/6/facing=south
door/91/103/facing=south/doorway={0,1,0,2/cfacing=north
pointer_target/110/110
|{2,1,3,1
{3,2,4,1
]]
parse_room([[0,2,
|button/56/118/facing=north
door/44/104/facing=north/cfacing=south/doorway={0,-4,0,-1
blank_bot/28/48/color=5
blank_bot/104/24/color=14
blank_bot/75/52/color=15
blank_bot/54/17/color=11
friend_bot/18/106/color=12
|{2,1,1,1
]],{
  text={
    {56,78,"there you are\n\nhi, robot!",true}
  },
  update=function(self)
    self.text[1][4]=not won_game
  end,
})
  for room in all(rooms) do room:create_actors() end
  for room in all(rooms) do
    if (room.start) room:start()
  end
end
world={ 
  tile_at=function(self, pos)
    return mget(pos.x/8, pos.y/8)
  end,
  tile_set=function(self, pos, tile)
    mset(pos.x/8, pos.y/8, tile)
  end,
  walkable=function(self, actor, pos)
    -- hacky robot room handling
    if pos.y >= 512 then
      pos.x = pos.x % 128
      pos.y = pos.y % 128
    end
    local tile=self:tile_at(pos)
    return not fget(tile, actor.blocked_flag)
  end,
  switch_rooms=function(self, newroom)
    current_room=newroom
    roomcoords=current_room.coord*128
    mapcoords=current_room.robot and vector.zero or current_room.coord*16
  end,
  -- view a different room without switching to it
  view_room=function(self, room)
    self.viewing_room=room
  end,
  update=function(self)
    self.viewing_room=nil
    room_check()
    update_actors()
    if (connflash > 0) connflash-=1
    if (current_room and current_room.update) current_room:update()
    self:update_tiles()
  end,
  update_tiles=function(self)
    -- animate the green barriers
    local a=flr(tick/tickframes)%4
    for y=mapcoords.y,mapcoords.y+16 do
      for x=mapcoords.x,mapcoords.x+16 do
        local t=mget(x, y)
        if (t>=101 and t<=104) mset(x, y, 101+a)
        if (t>=76 and t <=79) mset(x, y, 76+a)
      end
    end
  end,
  draw=function(self)
    local room=current_room
    if (self.viewing_room) self:switch_rooms(self.viewing_room)
    camera(roomcoords.x, roomcoords.y)
    self:draw_room()
    draw_actors()
    self:switch_rooms(room)
  end,
  draw_room=function(self)
    local robot=current_room.robot
    if (robot) rectfill(roomcoords.x+6, roomcoords.y+6, roomcoords.x+121, roomcoords.y+121, robot.color) rectfill(roomcoords.x+9, roomcoords.y+9, roomcoords.x+118, roomcoords.y+118, 0)
    map(mapcoords.x, mapcoords.y, roomcoords.x, roomcoords.y, 16, 16)
    for t in all(current_room.text or {}) do
      if (not t[4]) print(t[3], t[1]+roomcoords.x, t[2]+roomcoords.y, text_color)
    end
  end,
}

solder_distance=7
playerclass=actor:copy({
  spr=26,
  sprs=parse_val"{26,27,28,29,30",
  voff=parse_val"{0,-1,-1,0,0",
  sidx=1,
  swt=4,
  player=true,
  layer=layer.player,
  holding=nil,
  wire_type=1,
  btn4=0,
  btn5=0,
  solder_offsets={v{-3,1},v{2,1}},
  dset=62,
  initialize=function(self,...)
    if (not devmode) self.skip_dget=true
    actor.initialize(self,...)
  end,
  update=function(self)
    if won_game then
      self.pos=v{30,362}
    else
      local oldpos=self.pos
      self.didmove=false
      if (btn(4)) self.btn4+=1
      if (btn(5)) self.btn5+=1
      self:action_check()
      if (btn(0)) self:move(west)
      if (btn(1)) self:move(east)
      if (btn(2)) self:move(north)
      if (btn(3)) self:move(south)
    end
    if self.didmove then
      self.swt-=1
      if (self.swt==0) self.sidx=(self.sidx%#self.sprs)+1 self.swt=4
    else
      self.sidx=1
    end
    self.spr=self.sprs[self.sidx]
    self.solder_pos=self.pos+self.solder_offsets[self.flipx and 2 or 1]+v{0,self.voff[self.sidx]}
  end,
  move=function(self,dist)
    if (btn(5)) return
    self.didmove=true
    local speed=1
    local oldpos=self.pos
    if (self.btn4>3) speed=3 self.action_held=true
    actor.move(self,dist,speed)
    if self.holding then
      self.holding:move(self.pos-oldpos)
      if (not self:touching(self.holding)) self:drop()
    end
    if (dist.horiz) self.flipx=dist==east
  end,
  teleport=function(self,pos)
    self:drop()
    self.pos=pos
    self:setroom()
  end,
  action_check=function(self)
    if not btn(4) and self.btn4 > 0 then
      if (not self.action_held) self:action1()
      self.btn4=0
    elseif not btn(5) and self.btn5 > 0 then
      if (not self.action_held) self:action2()
      self.btn5=0
    elseif self.btn4 > 2 and self.btn5 > 2 then
      self.action_held=true
      if self.room.robot then
        self.room.robot.room:view()
      elseif self.last_robot then
        self.last_robot:view()
      end
    else
      self.action_held=false
    end
  end,
  action1=function(self)
    if self.solder_start then
      self.wire_type=(self.wire_type%#wire.draw_types)+1
    else
      self:pickup()
    end
  end,
  action2=function(self)
    if self.holding then
      if (self.holding.action2) self.holding:action2()
    else
      for a in all(self.room.actors) do
        if (a != self and self:touching(a) and a.action2) a:action2() return
      end
      self:solder()
    end
  end,
  pickup=function(self)
    if self.holding then
      self:drop()
    else
      local interact
      for a in all(self.room.actors) do
        if self:touching(a) then
          if (a.movable) a:picked_up(self) return
          if (a.interact) interact=a
        end
      end
      if (interact) interact:interact(self)
    end
  end,
  drop=function(self)
    if (self.holding) self.holding:dropped(self)
  end,
  solder_start=nil,
  can_solder=function(a,b)
    return b:can_solder() and b.owner != a.owner and b.type != a.type
  end,
  solder_target=function(self)
    local target
    local closest=solder_distance+1
    for a in all(self.room.actors) do
      for c in all(a.connections) do
        local d=(self.solder_pos-c:connpos()):length() 
        if (c:can_solder()) and d < closest then
          target=c closest=d
        end
      end
    end
    return target
  end,
  solder=function(self)
    local target=self:solder_target()
    local solder_start=self.solder_start
    if not target or solder_start==target then
      if (solder_start) self.solder_start=nil return
    elseif not solder_start then
      sfx(6)
      if (target.conn) simulation:disconnect(target) return
      self.solder_start=target return
    else
      if self.can_solder(solder_start, target) then
        sfx(6)
        if (target.conn) simulation:disconnect(target)
        simulation:connect(solder_start, target, {draw_type=self.wire_type})
        self.solder_start=nil
        return
      end
    end
    -- nothing found, flash connections to signal player
    sfx(7)
    if not solder_start then
      connflash_check=function(c) return c:can_solder() and not c.conn end
    else
      connflash_check=function(c) return self.can_solder(solder_start, c) end
    end
    connflash=connflash_time
  end,
  room_switched=function(self)
    actor.room_switched(self)
    self.solder_start=nil
  end,
  draw=function(self)
    if self.solder_start then
      local apos=self.solder_start:connpos()
      local bpos=self.solder_pos
      wire.draw_types[self.wire_type](apos, bpos, wire_color)
    end
    if (won_game) self.spr=41+flr(tick/10)%2
    actor.draw(self)
    local target=self:solder_target()
    if target and not self.holding then
      s=target.conn and 46 or 47
      if (flr(tick/tickframes)%2 == 0 and (not self.solder_start or self.can_solder(self.solder_start, target))) local cpos=target:connpos() local tpos=cpos-v{2,2}  spr(s, tpos.x, tpos.y)
    end
  end,
})

cartdata_base=0x5e00

function _init()
  init_savedata()
  set_devmode()
  init_world()
  local start_pos=v{273,234}
  player=playerclass:new(start_pos)
end

function init_savedata()
  cartdata("codekitchen_circuits_v1")
  menuitem(5, "reset progress \130", function()
    for a in all(all_actors) do
      if (a.reset_progress) a:reset_progress()
    end
    do_restart=tick+10
  end)
end

function _update()
  if (do_restart and do_restart<=tick) run() return
  tick+=1
  world:update()
  if tick%tickframes==0 then
    simulation.tick()
  end
end

function room_check()
  if (player.room != current_room) world:switch_rooms(player.room)
end

function _draw()
  cls()
  if (not current_room) return
  world:draw()
  if (devmode) draw_dbg()
end

function draw_dbg()
  camera()
  print(player.pos:str()..current_room.coord:str()..player:roompos():str(),2,122,7)
end

function set_devmode()
  if (not allow_devmode) return
  devmode=peek(cartdata_base)>0
  menuitem(4, "devmode is "..(devmode and "on" or "off"), function() poke(cartdata_base, devmode and 0 or 1) set_devmode() end)
end

function dbg(str)
  if (devmode) printh(str, "debug")
end
__gfx__
000000000070000000700000000000000070000000000000000000000000000000000000cccccccc000660000000800000080000000000000000000000000000
000000000707000007070000070000000700000000888800000000000000000000000000cccccccc066666600000080000808000000000000000000000000000
000000000070000070707000707770007077700008886800005555555555555555555500cc0000cc066565600000808008080800000000000000000000000000
000000000070000000700000070000000700000008866880005400400040004004004500cc0000cc665656660000080880808080000000000000000000000000
00000000007000000070000000000000007000000866868000504040004000400404050000000000666565660000808000000000000000000000000000000000
00000000000000000000000000000000000000000888888000500555555555555550050000000000065656600000080000000000000000000000000000000000
00000000000000000000000000000000000000000098989000544500000000000054450000000000066666600000800000000000000000000000000000000000
00000000000000000000000000000000000000000000000000500500000000000050050000000000000660000000000000000000000000000000000000000000
00000000000000000000000000000000000000000dddddd00050050000033000033300006600000000000000000e0e00000e0e00000000000000000000000000
0000000000000000000000004444444004444444d188881500500500003553003555330000600000000e0e0000dddd0000dddd00000e0e00000e0e0000000000
0000000000000000000000004666664004666664d85558150054450003a33a3035335a306660000000dddd000a5a5ad00a5a5ad000dddd0000dddd0000000000
0000000000000000000000004666664444666664d8555585005005000353353035333353000600000a5a5ad00a5a5a400a5a5a400a5a5ad00a5a5ad000000000
0004000000444000004440004666664444666664d8555585005005003533335335333353666600000a5a5a4094aaa40094aaa4000a5a5a400a5a5a4000000000
0004000004404400044044004666664004666664d8555585005005003533335335335a300000600094aaa4000ddddd000ddddd0094aaa40094aaa40000000000
0040400004000400040004004444444004444444d1989895005445003555555335553300666660000ddddd0000400400004040000ddddd000ddddd0000000000
00040000440004404400044000000000000000000555555000500500033333300333000000000600040004000000000000000000004040000400400000000000
00404000400000404000004000700000007000000000000000500500000000000050050000000000000000000000000000000000000000000020000000300000
04000400400000404004004007770000070000000000000000544500000000000054450000e0e00000e0e00000e0e00000202000022222200080000000b00000
4000004040000040404040407070700077777000000000000050055555555555555005000ddddd000ddddd000eeeee000222220022f222f2280820003b0b3000
4444444044444440440004400070000007000000000000000050404000800080040405000a5a5a000a5a5a000eeeee00022222002f5fff5f0080000000b00000
0000000000000000000000000070000000700000000000000054004000800080040045009a5a5a900a5a5a0000eee00000222000ffffffff0020000000300000
00000000000000000000000000000000000000000000000000555555555555555555550004aaa40094aaa490000e0000000200000ffffff00000000000000000
0000000000000000000000000000000000000000000000000000000000000000000000000ddddd000ddddd00000000000000000006bbbbb60000000000000000
00000000000000000000000000000000000000000000000000000000000000000000000004000400040004000000000000000000006006000000000000000000
00000000000000000000000000000000000000000000000000000000000000000000000000000000000000000000000000066000000660000000000000000000
0dddd0000dddd0000000000000000000000000000000000000000000022222200000000009d00d9000b000000000b00000444400004444000000000000000000
0d0000000d007000000000000000000000000000000000000000000002200220000550000dddddd000b000400000b040000bb000000bb0000000000000000000
0d0000070d007000000000000000000000000000000000000000000002022020005aa50000dd9d0000bbbb460000bb46000bb0000bbbbbb00000000000000000
0d0000700d007000000000000000000000000000000000000000000002022020005aa50000d9dd0000bbbb460000bb46000bb000000000000000000000000000
0d0007000d007000000000000000000000000000000000000000000002200220000550000dddddd000b000400000b0400bbbbbb0000000000000000000000000
0ddd70000ddd70000000000000000000000000000000000000000000022222200000000009d00d9000b000000000b00000000000000000000000000000000000
00000000000000000000000000000000000000000000000000000000000000000000000000000000000000000000000000000000000000000000000000000000
111111119999999900000000d11cc1150ddddddd0dddddd0dddcddd000000000dddddddd5555555511111115d111111100300000000003000000030000300000
111111119999999901010100d1cc1115d11ccc11d11cc115111c111500000000111111115000000011111115d111111100300000003000000000030000000300
111111119999999900101010dcc11115d1cc1cc1d111cc15111c111500000000111111115000000011111115d111111100000300003000000030000000000300
111111119999999901010100dc11ccccdcc111ccd1111cc5c11c11c500000000111111115000000011111115d111111100000300000003000030000000300000
111111119999999900101010dcc11115dc11c11ccccc11c5cc111cc500000000111111115000000011111115d111111100300000000003000000030000300000
111111119999999901010100d1cc1115d111c111d1111cc51cc1cc1500000000111111115000000011111115d111111100300000003000000000030000000300
111111119999999900101010d11cc115d111c111d111cc1511ccc11500000000111111115000000011111115d111111100000300003000000030000000000300
111111119999999900000000055555500555c555d11cc11555555550000000005555555550000000555555500555555500000300000003000030000000300000
000000000000000000033030dcc111150ddddddd0dddddd0dddcddd0d11111155000000055555555ddddddd00ddddddd00000000000000000000000000000000
020202000383030308033000dccc1115dcccccccd1111cc5111c1115d1111115500000000000000011111115d111111100000000000000000000000000000000
002020200080880008838830dcccc115dcccccccd111ccc5111c1115d1111115500000000000000011111115d111111100000000000000000000000000000000
020202003338833303083000dcccccccd1ccccc1d11cccc511ccc115d1111115500000000000000011111115d111111100000000000000000000000000000000
002020203388833300888030dcccc115d11ccc11ccccccc51ccccc15d1111115500000000000000011111115d111111100000000000000000000000000000000
020202000080080008033880dccc1115d111c111d11cccc5ccccccc5d1111115500000000000000011111115d111111100000000000000000000000000000000
002020203830308000033030dcc11115d111c111d111ccc5ccccccc5d1111115500000000000000011111115d111111100000000000000000000000000000000
000000000000000003033000055555500555c555d1111cc555555550d1111115500000000000000011111115d111111100000000000000000000000000000000
0000000000000000000000000000000000000000000000000000000000000000000000000dddddd0d11111111111111100000000000000000000000000000000
000668888888888888888888888888888888888800000000000000000000000000000000d1111115d11111111111111100000000000000000000000000000000
000082882222222222222222222222222222222200330033300330033300330003300330d1111115d11111111111111100000000000000000000000000000000
000082828822882228822882228822888228822800000000000000000000000000000000d1111115d11111111111111100000000000000000000000000000000
000082822288228882288228882288222882288200000000000000000000000000000000d1111115d11111111111111100000000000000000000000000000000
000082882222222222222222222222222222222233003300033003300033003330033003d1111115d11111111111111100000000000000000000000000000000
000668888888888888888888888888888888888800000000000000000000000000000000d1111115d11111111111111100000000000000000000000000000000
000000000000000000000000000000000000000000000000000000000000000000000000d1111115d11111115555555500000000000000000000000000000000
00000000082282800828228008282280082282800000000000000000ddddddd00dddddddd1111115dddddddd1111111500000000000000000000000000000000
0000000008228280082282800828228008282280000000000000000011111115d1111111d1111115111111111111111500000000000000000000000000000000
0000000008282280082282800822828008282280000000000000000011111115d1111111d1111115111111111111111500000000000000000000000000000000
0600006008282280082822800822828008228280000000000000000011111115d1111111d1111115111111111111111500000000000000000000000000000000
0688886008228280082822800828228008228280000000000000000011111115d1111111d1111115111111111111111500000000000000000000000000000000
0822228008228280082282800828228008282280000000000000000011111115d1111111d1111115111111111111111500000000000000000000000000000000
0888888008282280082282800822828008282280000000000000000011111115d1111111d1111115111111111111111500000000000000000000000000000000
08822880082822800828228008228280082282800000000000000000555555500555555505555550111111111111111500000000000000000000000000000000
04b6b6b6b6b6b6b604b6b6b6b6b6b60404b6b6b6b6b6b6b6b6b6b6b6b6b6b60404b6b6b6b6b6b6b6b6b6b6b6b6b6b6b6b6b6b6a4242424b4b6b6b6b6b6b6b604
04b6b6b6b6b60404b6b6b7848484b40404b6b6b6b6b6b6b6b6b6b6b6b6b6b6040000000000000000000000000000000000000000000000000000000000000000
b70000000000000075050505000000a6b7000000000000c400000000000505a6b7730505050000000000000000000000000000000000000000000000002424a6
b70000000000a6a400009700000000a6b70000000000000000000000000000a60000000000000000000000000000000000000000000000000000000000000000
b70505000000000075050500000000a6b7000000000000c400000000000505a6b7050505000000000000000000000000000000000000000000000000002424a6
b70000000000970000001700960000a6048484847700000000000000b5a7a7040000000000000000000000000000000000000000000000000000000000000000
b70505050000000075050500000000a6b70000b5a7848484848484a5000005a6b70500000000000000000000000000000000000000000000000000000024b504
b7000000000000000000b584a40000a6b70000000000000000878484b6b604040000000000000000000000000000000000000000000000000000000000000000
048484848484a784b684848484848404b70000a6b7000000000000750000870404a7a5000000000000000000000000000000000000000000000000000024a604
b700b5848477000096007500000000a604a7a7a500000000000000000000a6040000000000000000000000000000000000000000000000000000000000000000
b70505000000750000000000000000a6b70000a6a400960000b584b7000000a604b6a4848484b5848484848484a78484848484848484848484a500000024b404
b70097000000000075007500000024a6040404b700000000008784848484b6040000000000000000000000000000000000000000000000000000000000000000
b70500000000750500000000000000a6b70000750000750087b70097000000b4a4000000000075000000000000750000000000000000752424970000002424a6
b700000096000087a4007500242424a6040404b70000000000000000000000a60000000000000000000000000000000000000000000000000000000000000000
b70000000000750505000000000000a6b70000a677009700007500170000007575000000000075000000000000970000000000000000752400170000002424a6
b70000007500000000007500242424a6040404048484847700b5a7a7a78484040000000000000000000000000000000000000000000000000000000000000000
048484848484b6848484848484848404b700b5a400000096007500170000007575000000000075009600000000000000000000000000750000170000000000a6
b7009624750000000000750024248704040404b70000000000b4b6b6b70000a60000000000000000000000000000000000000000000000000000000000000000
b70000000075000000000000000000a6b70075008777007500970096000000b5a5000000000075009700000000000000000096000000960000170000000000a6
b700b484a400000000007500000000a604040404a7a7a50000000000750000a60000000000000000000000000000000000000000000000000000000000000000
b70000000075000000000000000000b4a40075000000009700000075000000a6b7000000000097000000000000000000000075000000970000170000000000a6
b70000000000000000007500000000a604040404040404a500000000750000a60000000000000000000000000000000000000000000000000000000000000000
b7000000007500000000000000000075750075009600960000000075000000a6b7000000000000000000960000000000000097000000750000170000000000b4
b6848484848484848484a400000000a6b6b6b6b6b6b6b6a400b5a7a7b70000a60000000000000000000000000000000000000000000000000000000000000000
b70000000075000000000000000000757500b484b684b684848484a4000000a6b700000000000000000097009600000000007500000075000096000000000024
242400000000007505050000000000a6000000000000000000b4b6b6a40000a60000000000000000000000000000000000000000000000000000000000000000
b70000000096050000000000000000b5a5000000000000c400000000000000a604a7a7a500000000000000009700000000007524000075000075000000002424
242400000000007505000000000000a6a52400000000000000000075000000a60000000000000000000000000000000000000000000000000000000000000000
b70000000075050500000000000000a6b7000000000000c400000000000000a6040404b7000000000000000000000000000075242400960000750000000024b5
a52424240000007505050505050000a6b72424242400000000000075000000a60000000000000000000000000000000000000000000000000000000000000000
04a7a7a7a704a7a7a7a7a7a7a7a7a70404a7a7a7a7a7a7a7a7a7a7a7a7a7a70404040404a7a7a7a7a7a7a7a7a7a7a7a7a7a7a7a7a7a704a7a704a7a7a7a7a704
04a7a7a7a7a7a7a7a7a7a7a7a7a7a70404a7a7a7a7a7a7a7a7a7a7a7a7a7a7040000000000000000000000000000000000000000000000000000000000000000
0404040404040404040404040404040404b6b6b6b6b6b6b6b6b6b6b6b6b6b6040404040404040404040404040404040404040404040404040404040404040404
04040404040404040404040404040404000000000000000000000000000000000000000000000000000000000000000000000000000000000000000000000000
04000000000000000000000000000004b70000000000000000000000000000a60400000000000000000000000000000404000000000000000000000000000004
04000000000000000000000000000004000000000000000000000000000000000000000000000000000000000000000000000000000000000000000000000000
04000000000000000000000000000004b70000000000000000000000000000a60400000000000000000000000000000404000000000000000000000000000004
04000000000000000000000000000004000000000000000000000000000000000000000000000000000000000000000000000000000000000000000000000000
04000000000000000000000000000004b70000000000000000000000000000a60400000000000000000000000000000404000000000000000000000000000004
04000000000000000000000000000004000000000000000000000000000000000000000000000000000000000000000000000000000000000000000000000000
04000000000000000000000000000004b70000000000000000000000000000a60400000000000000000000000000000404000000000000000000000000000004
04000000000000000000000000000004000000000000000000000000000000000000000000000000000000000000000000000000000000000000000000000000
04000000000000000000000000000004b70000000000000000000000000000a60400000000000000000000000000000404000000000000000000000000000004
04000000000000000000000000000004000000000000000000000000000000000000000000000000000000000000000000000000000000000000000000000000
04000000000000000000000000000004b70000000000000000000000000000a60400000000000000000000000000000404000000000000000000000000000004
04000000000000000000000000000004000000000000000000000000000000000000000000000000000000000000000000000000000000000000000000000000
04000000000000000000000000000004b70000000000000000000000000000a60400000000000000000000000000000404000000000000000000000000000004
04000000000000000000000000000004000000000000000000000000000000000000000000000000000000000000000000000000000000000000000000000000
04000000000000000000000000000004b70000000000000000000000000000a60400000000000000000000000000000404000000000000000000000000000004
04000000000000000000000000000004000000000000000000000000000000000000000000000000000000000000000000000000000000000000000000000000
04000000000000000000000000000004b70000000000000000000000000000a60400000000000000000000000000000404000000000000000000000000000004
04000000000000000000000000000004000000000000000000000000000000000000000000000000000000000000000000000000000000000000000000000000
04000000000000000000000000000004b70000000000000000000000000000a60400000000000000000000000000000404000000000000000000000000000004
04000000000000000000000000000004000000000000000000000000000000000000000000000000000000000000000000000000000000000000000000000000
04000000000000000000000000000004b70000000000000000000000000000a60400000000000000000000000000000404000000000000000000000000000004
04000000000000000000000000000004000000000000000000000000000000000000000000000000000000000000000000000000000000000000000000000000
04000000000000000000000000000004b70000000000000000000000000000a60400000000000000000000000000000404000000000000000000000000000004
04000000000000000000000000000004000000000000000000000000000000000000000000000000000000000000000000000000000000000000000000000000
04000000000000000000000000000004b70000000000000000000000000000a60400000000000000000000000000000404000000000000000000000000000004
04000000000000000000000000000004000000000000000000000000000000000000000000000000000000000000000000000000000000000000000000000000
04000000000000000000000000000004b70000000000000000000000000000a60400000000000000000000000000000404000000000000000000000000000004
04000000000000000000000000000004000000000000000000000000000000000000000000000000000000000000000000000000000000000000000000000000
0404040404040404040404040404040404a7a7a7a7a7a7a7a7a7a7a7a7a7a7040404040404040404040404040404040404040404040404040404040404040404
04040404040404040404040404040404000000000000000000000000000000000000000000000000000000000000000000000000000000000000000000000000
__gff__
00000000000019150d090000000000000000000000810b000000000000000000000000000000130007000000000000000000000000000000000000000000000081810001010101818181818180808080008080010101018100008181000000000101010101808080808181810000000000010101010000818181818100000000
0000000000000000000000000000000000000000000000000000000000000000000000000000000000000000000000000000000000000000000000000000000000000000000000000000000000000000000000000000000000000000000000000000000000000000000000000000000000000000000000000000000000000000
__map__
00000000000000447700000000000000406b6b6b6b6b6b6b6b6b6b6b6b6b6b40406b6b6b6b6b6b6b6b6b6b6b6b6b6b40406b6b6b6b6b6b6b6b6b40406b6b6b40406b6b6b6b6b6b6b6b6b6b6b6b6b6b40000000000000000000000000000000000000000000000000000000000000000000000000000000000000000000000000
005b4848484877000054484848485a007b00000000000000000000000000004b4a42420000000000000000000042426a7b5050000000000000004b4a4242424b4a42424271000000000000000000006a000000000000000000000000000000000000000000000000000000000000000000000000000000000000000000000000
005700000000000000000000000057007b0000000000000000000000000000424242420000000000000069000000426a7b50505b48485a00000000574242424c4c42420071000000000000000000006a000000000000000000000000000000000000000000000000000000000000000000000000000000000000000000000000
005700000000000000000000000057007b000000000000000000000000004242424200000000000000004b48484848407b505b4a00004b485a0000570042424c4c42000071000000000000000000006a000000000000000000000000000000000000000000000000000000000000000000000000000000000000000000000000
005700000000000000000000000057007b0000000000000000000000000042424200000000000000000000000000006a7b005700000042426a7a48770000425b7a7a7a7a7a5a4200005b7a7a5a00006a000000000000000000000000000000000000000000000000000000000000000000000000000000000000000000000000
005700000000000000000000000057007b00000000000000000000000042425b7a4848484848484848485a000000006a7b005700000000426a7b00000000426a40404040407b4242426a40407b00006a000000000000000000000000000000000000000000000000000000000000000000000000000000000000000000000000
00530000000000000000000000007900404848484848487748484848487848407b00000000000000000057000000006a7b005700000000004b4a00000000426a406b6b6b6b6b4848486b6b6b4a00006a000000000000000000000000000000000000000000000000000000000000000000000000000000000000000000000000
690000000000000000000000000000457b42420000000071000000000000006a7b0000000000000000004b776161614b4a00570000000000000000000000006a7b00000000000000000000000000006a000000000000000000000000000000000000000000000000000000000000000000000000000000000000000000000000
430000000000000000000000000000797b42000000000071000000000000006a7b0000000000000000000000000000717100570000000000000000000000006a7b00000000000000000000000000006a000000000000000000000000000000000000000000000000000000000000000000000000000000000000000000000000
006900000000000000000000000055007b42420000000071000000000000006a7b00006900000000000000000000007171006a5a00000000000000000000006a7b00005b7a7a5a000042425b7a7a7a40000000000000000000000000000000000000000000000000000000000000000000000000000000000000000000000000
005700000000000000000000000057004048484848484877000000000000006a7b00006a48484877616161784848487a5a006a7b00000000000000000000006a7b00006a40407b004242426a40404040000000000000000000000000000000000000000000000000000000000000000000000000000000000000000000000000
005700000000000000000000000057007b42424242000000000000000000006a7b00005700000000000000000000006a7b006a7b6161784848484848484848407b00004b6b6b6b484848486b6b6b6b40000000000000000000000000000000000000000000000000000000000000000000000000000000000000000000000000
005700000000000000000000000057007b42424200000000000000000000006a7b00005700000000000000000000006a7b006a4a42000000000000004242426a7b0000000000424c000000000000006a000000000000000000000000000000000000000000000000000000000000000000000000000000000000000000000000
005719000000000000000000000057004077424200000000000000000000426a7b42005700000042000000000000006a407a4a4242000000000000004242426a7b00000000004269000000000000426a000000000000000000000000000000000000000000000000000000000000000000000000000000000000000000000000
004b4848484856000078484848484a007b42420000000000000000000042426a7b42425700004242424200000000006a407b4242424242000000000042425b40407a5a4242425b405a0000004242426a000000000000000000000000000000000000000000000000000000000000000000000000000000000000000000000000
00000000000000784600000000000000407a7a7a7a7a7a7a7a7a5a4242425b40407a7a405a424242425b7a7a7a7a7a4040407a7a7a7a7a5a00005b7a7a7a40404040407a7a7a4040407a5a4242425b40000000000000000000000000000000000000000000000000000000000000000000000000000000000000000000000000
41414141414141414141414141414141406b6b6b6b6b6b6b6b6b4a4242424b40406b6b6b4a424242424b6b6b6b6b6b6b6b6b6b6b6b6b6b4a0000156b6b6b6b40406b6b6b6b6b6b6b6b6b4a4242424b40000000000000000000000000000000000000000000000000000000000000000000000000000000000000000000000000
414141414141410000414141414141417b42424242000071004242424242426a7b4200000000000000000000000042575700000000000000000000000000006a7b42424200000000000000004242426a000000000000000000000000000000000000000000000000000000000000000000000000000000000000000000000000
414100000000000000000000000041417b42424200000071000000004242006a7b4200000000000000000000000042575700000000000000000000000000006a7b42424200000000000000000000426a000000000000000000000000000000000000000000000000000000000000000000000000000000000000000000000000
41410000000000000000000000004141405a424200000071000000000000006a7b4242000000000000000000004242575700000000000000000000000000006a405a424200000000000000000000006a000000000000000000000000000000000000000000000000000000000000000000000000000000000000000000000000
41410000000000000000000000004141407b484848156971000000000000006a7b4242424200000000000000424242155a00000000000000000000000000006a407b00000000005b4848484848484840000000000000000000000000000000000000000000000000000000000000000000000000000000000000000000000000
41410000000000000000000000004141404a616161614b484848487a484848407b42424242000000000000007848487a7b00000000000000000000000000006a404a424200000079000000005700006a000000000000000000000000000000000000000000000000000000000000000000000000000000000000000000000000
414100000000000000000000000041417b00000000000000000000790000006a4048487742000000000000005700426a7b00000000000000000000000000006a7b42424200000071000000005700426a000000000000000000000000000000000000000000000000000000000000000000000000000000000000000000000000
410000000000000000000000000000417b00000000000000000000710000426a7b00000000000000000000005742426a7b00000000000000000000000000006a7b42424200000071000000005700426a000000000000000000000000000000000000000000000000000000000000000000000000000000000000000000000000
410000000000000000000000000000417b42000000000000000000710000426a7b000000005b487761617848484848404048484877000000000000000000006a4048487700000071000000005700426a000000000000000000000000000000000000000000000000000000000000000000000000000000000000000000000000
414100000000000000000000000041417b42420000000000000000690042426a7b00000000570000000000000000006a7b42427171000000000000000000006a7b00000000000069004269005700426a000000000000000000000000000000000000000000000000000000000000000000000000000000000000000000000000
4141000000000000000000000000414140487761616178484848486b484848407b000000006a4848484848770000006a7b42427171000000000000000000006a7b42000000000057424257005700006a000000000000000000000000000000000000000000000000000000000000000000000000000000000000000000000000
414100000000000000000000000041417b00000000000000000000000000424b4a48484815570000000000000000006a4048484848484877484848484848154b4a4200000000004b48486b4848484840000000000000000000000000000000000000000000000000000000000000000000000000000000000000000000000000
414100000000000000000000000041417b000000000000000000000000424242000000000057000000784848484848407b0000000000005700000000004242424242000000000000000000000000006a000000000000000000000000000000000000000000000000000000000000000000000000000000000000000000000000
414100000000000000000000000041417b4242000000000000000000000042424200000000570000000000000000426a7b0000004242005700000000000042424242420000000000000000000000006a000000000000000000000000000000000000000000000000000000000000000000000000000000000000000000000000
414141414141410000414141414141417b42000000000000000000000000004242420000006a7a7a7a7a7a7a5a42426a7b00424242424215000000000000005b5a42424242000000000000000000006a000000000000000000000000000000000000000000000000000000000000000000000000000000000000000000000000
41414141414141414141414141414141407a7a7a7a7a7a7a7a7a7a7a7a7a7a7a7a7a7a7a7a40404040404040407a7a40407a7a5a4242425b7a7a7a7a7a7a7a40407a7a7a7a7a7a7a7a7a5a4848485b40000000000000000000000000000000000000000000000000000000000000000000000000000000000000000000000000
